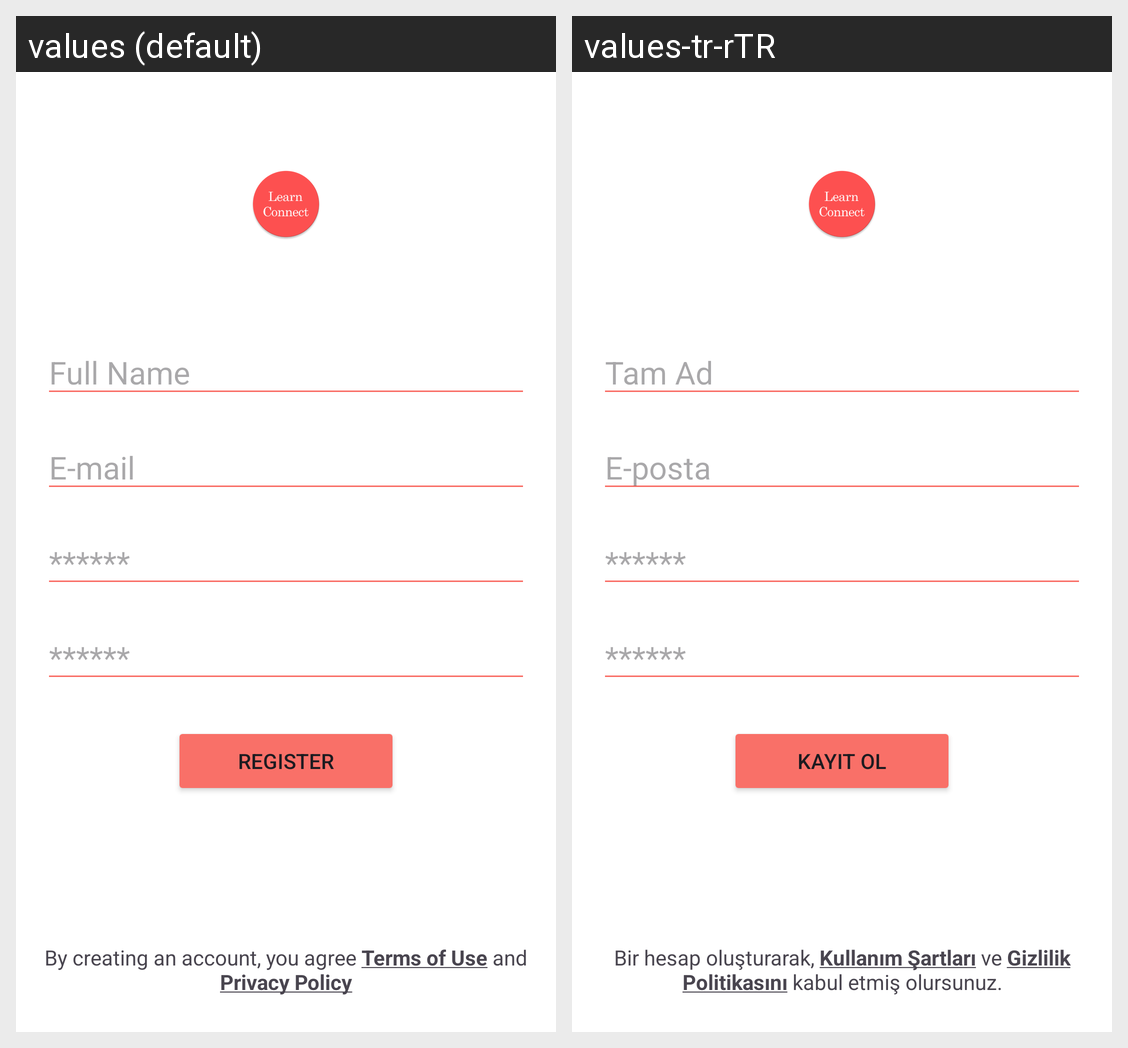

The Android screen above is rendered under two locales of the same app. Produce the string resources it draws, with the default and per-locale values.
Android screen res/layout/fragment_register.xml rendered under 2 locales, left to right: values (default), values-tr-rTR. Device: Nexus 5 (rendered at 1080×1920; each locale shown at half size, 540×960, under a caption strip naming it); theme Theme.LearnConnect.
Strings drawn on this screen, with the default value and each locale's value (text and hints the layout hard-codes, and strings that could not be matched under every locale, appear in the picture but are not listed):

full_name
  values: Full Name
  values-tr-rTR: Tam Ad

e_mail
  values: E-mail
  values-tr-rTR: E-posta

password_hint
  values: ******
  values-tr-rTR: ******

register
  values: Register
  values-tr-rTR: Kayıt Ol

policy
  values: By creating an account, you agree Terms of Use and Privacy Policy
  values-tr-rTR: Bir hesap oluşturarak, Kullanım Şartları ve Gizlilik Politikasını kabul etmiş olursunuz.
